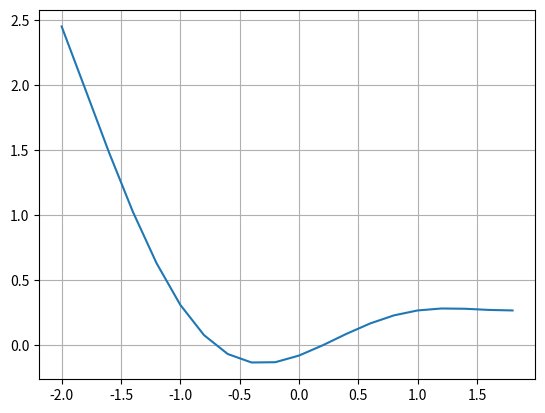

Generate this figure with matplotlib:
"""

Построить таблицу значений функции f(x) на отрезке [-2;2] с шагом 0.2.
Выписать отрезки, на которых функция меняет знак.

"""

from numpy import cos, round, array, arange
from scipy.optimize import fsolve, newton
from matplotlib.pyplot import show, plot, grid


def fun(x: float) -> float:
    """
    Given value function
    """
    return (0.2*((x-0.7)**2)) - (cos(2*x+1)/(x+3))


def output_data(step: float, start: int, end: int) -> list:
    """
    Output data - table with values x and y for function
    """
    xs = [round(x, 5) for x in arange(start, end, step)]
    ys = [round(fun(x), 3) for x in xs]
    result = array([xs, ys])
    return result


def search_route_fsolve() -> tuple:
    """
    Searching route function by fsolve
    """
    return fsolve(fun, [-2, 4])


def search_route_method_newton() -> tuple:
    """
    Searching route function by method newton
    """
    return newton(fun, [-2, 2])


def search_route_method_dichotomy() -> tuple:
    """
    Searching route function by method dichotomy
    """
    return fsolve(fun, -1.4), fsolve(fun, 0.8)


def show_fun_graphic(data) -> None:
    """
    Show function on graphic
    """
    plot(*data)
    grid(True)
    show()


if __name__ == '__main__':
    print(output_data(0.2, -2, 2))
    print(f'fsolve {search_route_fsolve()}')
    print(f'newton {search_route_method_newton()}')
    print('dichotomy', search_route_method_dichotomy())
    show_fun_graphic(output_data(0.2, -2, 2))
